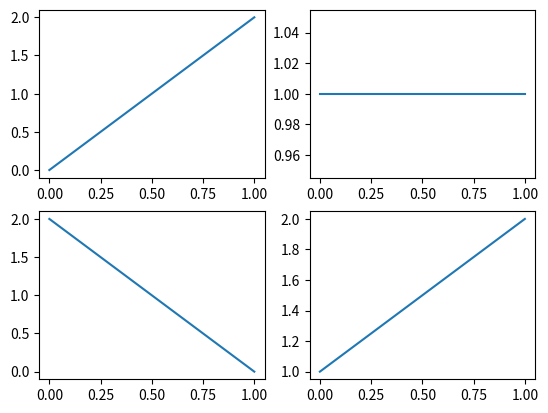
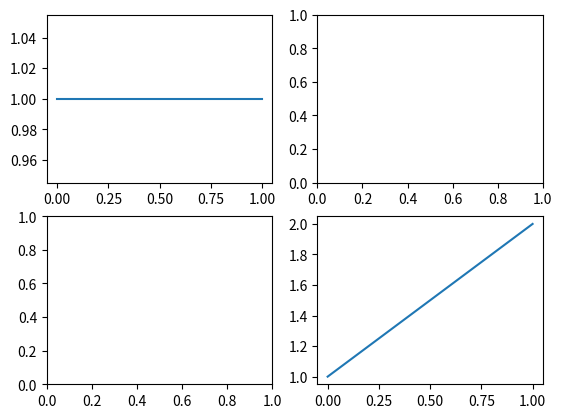
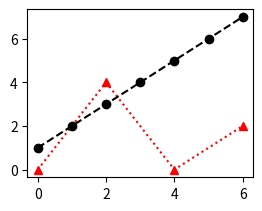
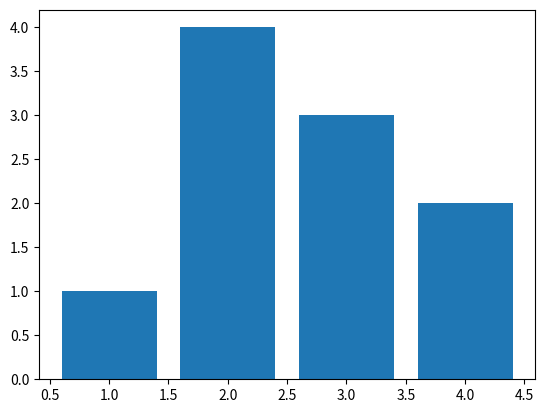
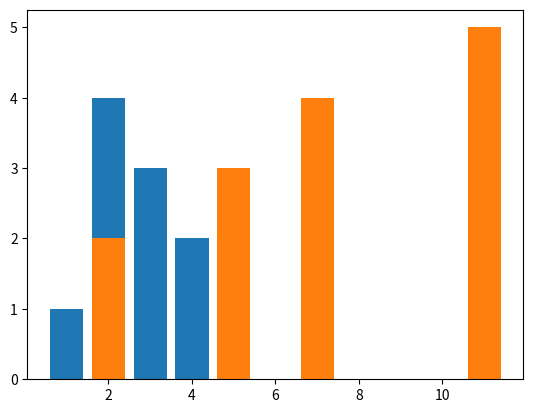
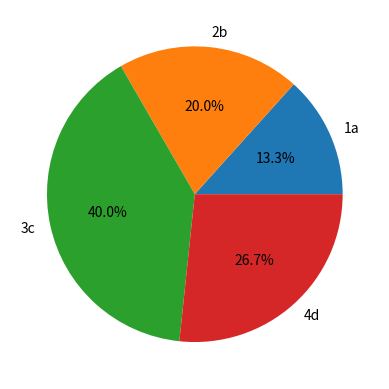

Write the Python code that produced these figures, in order.
import matplotlib.pyplot as plt

# add_subplot('특정위치')
figure = plt.figure() # 그림을 그릴 수 있는 객체 생성
# add_subplot([총 행의 수],[총 열의 수], [subplot 번호])
axes1 = figure.add_subplot(2,2,1)  # 2행2열짜리에서 첫번째 그래프를 axes1이라고 선언
axes2 = figure.add_subplot(2,2,2)
axes3 = figure.add_subplot(2,2,3)
axes4 = figure.add_subplot(2,2,4)

axes1.plot([0,2])  # y축 데이터 (0에서 2까지)
axes2.plot([1,1])  # y축 데이터
axes3.plot([2,0])  # y축 데이터
axes4.plot([1,2])  # y축 데이터
plt.show()

#####################################
# subplots() : figure와 subplot 동시 생성
figure, axes = plt.subplots(2,2)
axes[0][0].plot([1,1])  # 첫번째에 그래프를 그려줌
axes[1][1].plot([1,2])
plt.show()

#####################################
figure = plt.figure()
axes = figure.add_subplot(224)  # 2행 2열에서 네번쨰
x = [0,2,4,6]
y = [0,4,0,2]
x2 = [0,1,2,3,4,5,6]
y2 = [1,2,3,4,5,6,7]
# axes.plot(x,y)
axes.plot(x,y, color='r', linestyle='dotted',marker='^')  # linestyle : 선의 스타일
axes.plot(x2,y2, color='k', linestyle='dashed',marker='o')  # plot() : 선 그래프
plt.show()

###################################

figure = plt.figure()
axes = figure.add_subplot(111)
x = [1,2,3,4]
y = [1,4,3,2]
axes.bar(x,y)  # bar() : 막대그래프
plt.show()

###################################
figure = plt.figure()
axes = figure.add_subplot(111)
x = [1,2,3,4]
y = [1,4,3,2]
x2 = [2,5,7,11]
y2 = [2,3,4,5]
axes.bar(x,y)
axes.bar(x2, y2)
plt.show()

###################################
figure = plt.figure()
axes = figure.add_subplot(111)
x = [10,15,30,20]
y = ['1a','2b','3c','4d']
axes.pie(x, labels=y, autopct='%.1f%%')  # pie() : 원형 그래프
plt.show()